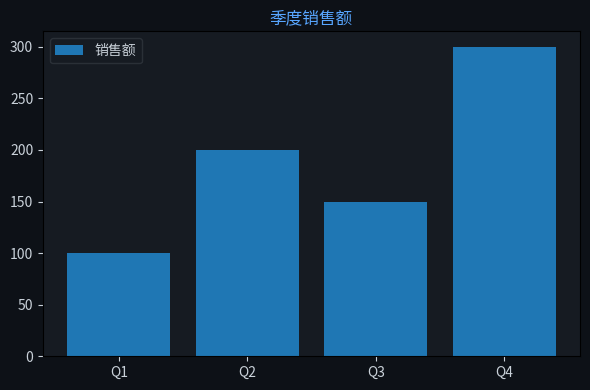

Here is the Python script that generated this plot: (Note: this script raises an exception after producing the figure.)
import matplotlib
matplotlib.use('Agg')
import matplotlib.pyplot as plt
import matplotlib.font_manager as fm
import json

for f in fm.fontManager.ttflist:
    if 'PingFang' in f.name:
        plt.rcParams['font.family'] = f.name
        break
plt.rcParams['axes.unicode_minus'] = False

labels = ["Q1","Q2","Q3","Q4"]
datasets = [{"label":"销售额","data":[100,200,150,300]}]
chartType = "bar"

fig, ax = plt.subplots(figsize=(6, 4))
fig.patch.set_facecolor('#0d1117')
ax.set_facecolor('#161b22')
ax.tick_params(colors='#c9d1d9')

if chartType == 'pie':
    wedges, texts, autotexts = ax.pie(datasets[0]['data'], labels=labels, autopct='%1.1f%%',
        colors=['#238636','#1f6feb','#d29922','#f85149','#a371f7','#3fb950'],
        textprops={'color':'#c9d1d9'})
else:
    for ds in datasets:
        if chartType == 'bar':
            ax.bar(labels, ds['data'], label=ds['label'])
        elif chartType == 'line':
            ax.plot(labels, ds['data'], marker='o', label=ds['label'])
    ax.legend(facecolor='#161b22', edgecolor='#30363d', labelcolor='#c9d1d9')

ax.set_title("季度销售额", color='#58a6ff', fontsize=12)
plt.tight_layout()
plt.savefig("/Users/wisonzhu/projects/ag-ui-demo/.tmp/chart_ypb2bj.png", dpi=100, bbox_inches='tight', facecolor='#0d1117')
